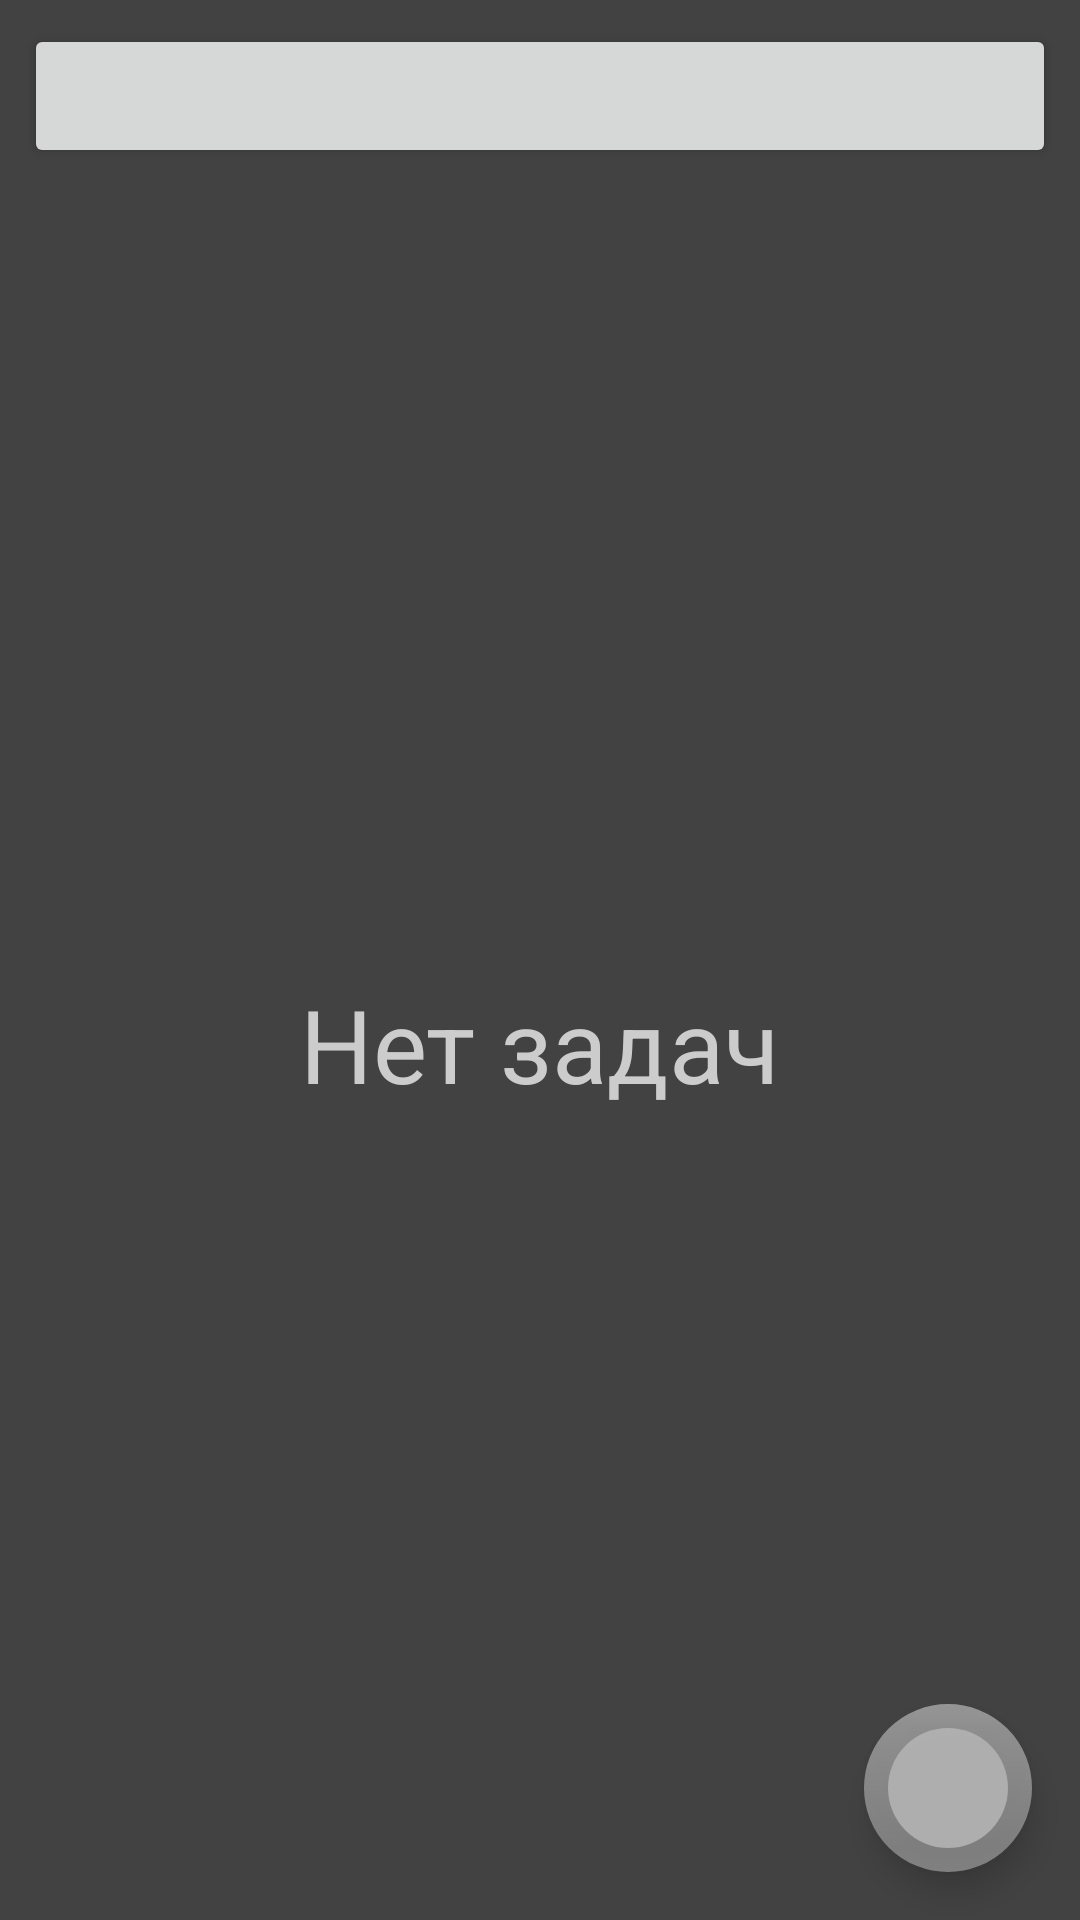

Write the Android layout XML for this screen, with the resource values it uses.
<!-- AndroidManifest.xml: application theme Theme.NotePad -->
<!-- res/layout/activity_main.xml -->
<?xml version="1.0" encoding="utf-8"?>
<androidx.constraintlayout.widget.ConstraintLayout xmlns:android="http://schemas.android.com/apk/res/android"
    xmlns:app="http://schemas.android.com/apk/res-auto"
    xmlns:tools="http://schemas.android.com/tools"
    android:layout_width="match_parent"
    android:layout_height="match_parent"
    android:background="@color/cardview_dark_background"
    tools:context=".activity.MainActivity">

    <TextView
        android:id="@+id/tvNoElements"
        android:layout_width="wrap_content"
        android:layout_height="wrap_content"
        android:text="@string/no_elements"
        android:textColor="@color/grey"
        android:textSize="34sp"
        app:layout_constraintBottom_toBottomOf="@+id/rcView"
        app:layout_constraintEnd_toEndOf="parent"
        app:layout_constraintStart_toStartOf="parent"
        app:layout_constraintTop_toTopOf="@+id/rcView" />

    <androidx.recyclerview.widget.RecyclerView
        android:id="@+id/rcView"
        android:layout_width="0dp"
        android:layout_height="0dp"
        android:layout_marginStart="8dp"
        android:layout_marginTop="8dp"
        android:layout_marginEnd="8dp"
        android:layout_marginBottom="8dp"
        app:layout_constraintBottom_toBottomOf="parent"
        app:layout_constraintEnd_toEndOf="parent"
        app:layout_constraintHorizontal_bias="0.0"
        app:layout_constraintStart_toStartOf="parent"
        app:layout_constraintTop_toBottomOf="@+id/addDateMain" />

    <com.google.android.material.floatingactionbutton.FloatingActionButton
        android:id="@+id/fbNew"
        android:layout_width="wrap_content"
        android:layout_height="wrap_content"
        android:layout_marginEnd="16dp"
        android:layout_marginBottom="16dp"
        android:alpha="0.8"
        android:backgroundTint="@color/grey"
        android:clickable="true"
        android:contentDescription="@string/add_note"
        android:focusable="true"
        android:onClick="onClickCalendar"
        app:backgroundTint="@color/grey_dark"
        app:borderWidth="8dp"
        app:layout_constraintBottom_toBottomOf="parent"
        app:layout_constraintEnd_toEndOf="parent"
        app:srcCompat="@drawable/ic_add"
        app:tint="@null"
        tools:ignore="SpeakableTextPresentCheck" />

    <Button
        android:id="@+id/addDateMain"
        android:layout_width="0dp"
        android:layout_height="wrap_content"
        android:layout_marginStart="8dp"
        android:layout_marginTop="8dp"
        android:layout_marginEnd="8dp"
        android:onClick="calendar"
        android:textSize="20sp"
        app:layout_constraintEnd_toEndOf="parent"
        app:layout_constraintStart_toStartOf="parent"
        app:layout_constraintTop_toTopOf="parent"
        tools:text="@string/date_text_main_button" />

</androidx.constraintlayout.widget.ConstraintLayout>
<!-- resources referenced by this layout -->
<resources>
  <color name="grey">#CCCCCC</color>
  <color name="grey_dark">#999999</color>
  <string name="add_note">Добавить заметку</string> // and used ActivityCalendarMain
  <string name="date_text_main_button">Выберите дату</string>
  <string name="no_elements">Нет задач</string>
  <style name="Theme.NotePad" parent="Theme.MaterialComponents.DayNight.DarkActionBar">
          
          <item name="colorPrimary">@color/purple_500</item>
          <item name="colorPrimaryVariant">@color/purple_700</item>
          <item name="colorOnPrimary">@color/white</item>
          
          <item name="colorSecondary">@color/teal_200</item>
          <item name="colorSecondaryVariant">@color/teal_700</item>
          <item name="colorOnSecondary">@color/black</item>
          
          <item name="android:statusBarColor" tools:targetApi="l">?attr/colorPrimaryVariant</item>
          
          <item name="android:windowFullscreen">true</item>
          <item name="windowNoTitle">true</item>
          <item name="windowActionBar">false</item>
      </style>
  <color name="purple_500">#FF6200EE</color>
  <color name="purple_700">#FF3700B3</color>
  <color name="white">#FFFFFFFF</color>
  <color name="teal_200">#FF03DAC5</color>
  <color name="teal_700">#FF018786</color>
  <color name="black">#FF000000</color>
</resources>
